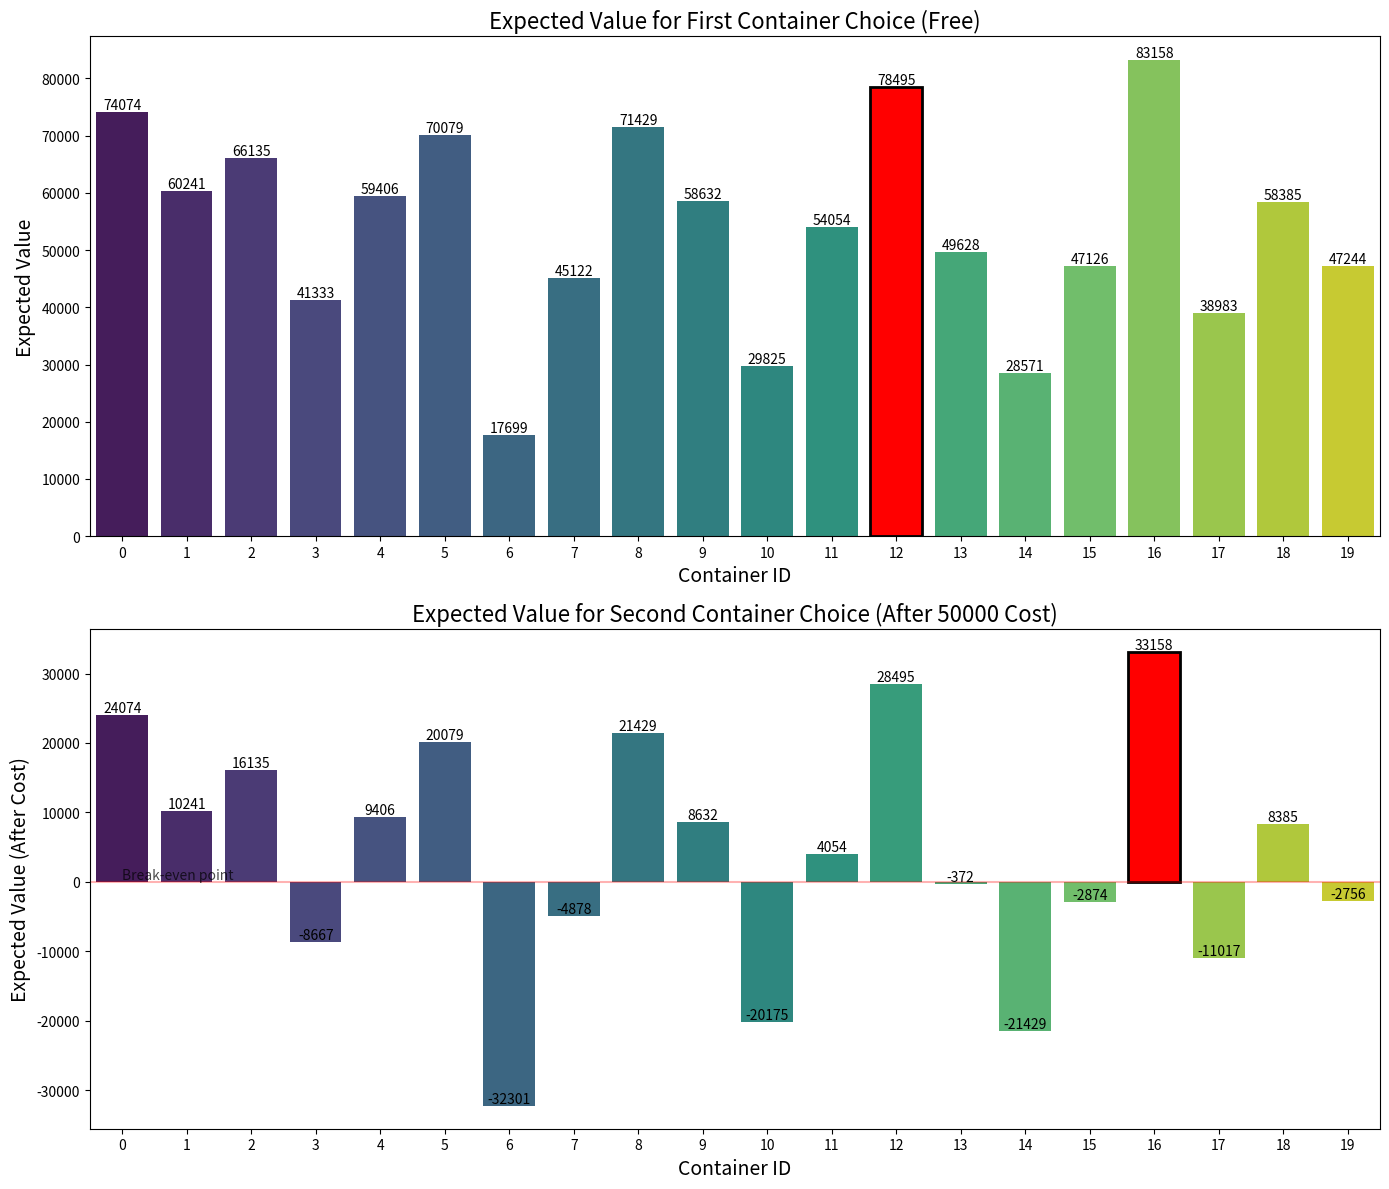
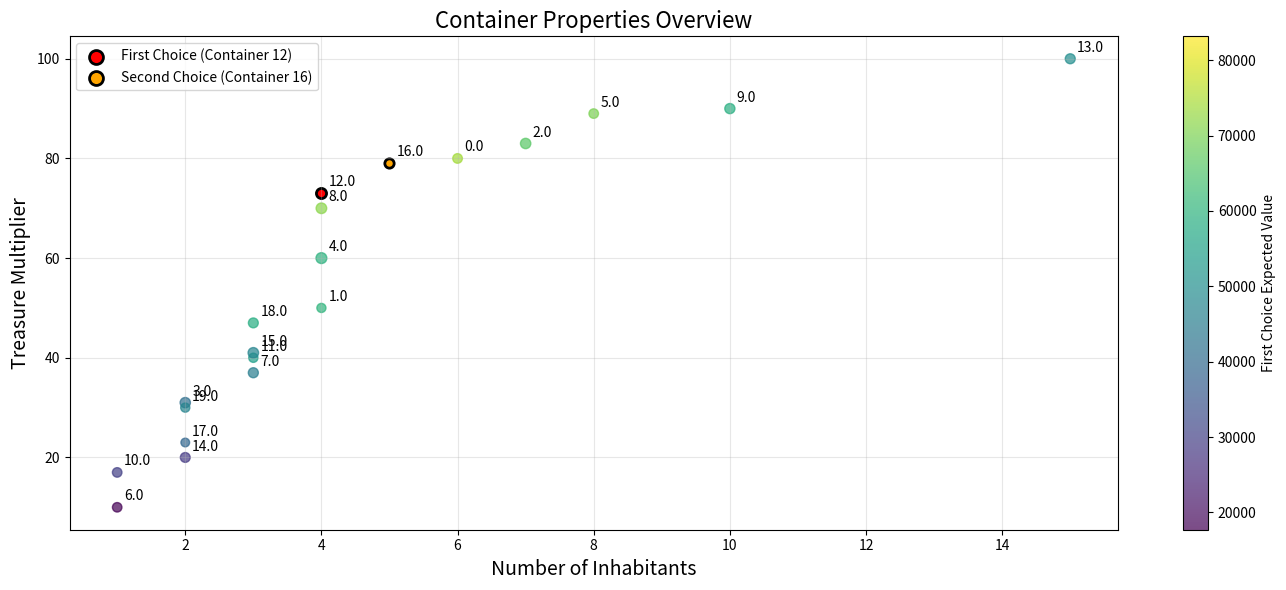

Here is the Python script that generated these plots, in order:
import random
import numpy as np
import matplotlib.pyplot as plt
import pandas as pd
import seaborn as sns

# Define the container data
containers = [
    {'id': 0, 'multiplier': 80, 'inhabitants': 6},
    {'id': 1, 'multiplier': 50, 'inhabitants': 4},
    {'id': 2, 'multiplier': 83, 'inhabitants': 7},
    {'id': 3, 'multiplier': 31, 'inhabitants': 2},
    {'id': 4, 'multiplier': 60, 'inhabitants': 4},
    {'id': 5, 'multiplier': 89, 'inhabitants': 8},
    {'id': 6, 'multiplier': 10, 'inhabitants': 1},
    {'id': 7, 'multiplier': 37, 'inhabitants': 3},
    {'id': 8, 'multiplier': 70, 'inhabitants': 4},
    {'id': 9, 'multiplier': 90, 'inhabitants': 10},
    {'id': 10, 'multiplier': 17, 'inhabitants': 1},
    {'id': 11, 'multiplier': 40, 'inhabitants': 3},
    {'id': 12, 'multiplier': 73, 'inhabitants': 4},
    {'id': 13, 'multiplier': 100, 'inhabitants': 15},
    {'id': 14, 'multiplier': 20, 'inhabitants': 2},
    {'id': 15, 'multiplier': 41, 'inhabitants': 3},
    {'id': 16, 'multiplier': 79, 'inhabitants': 5},
    {'id': 17, 'multiplier': 23, 'inhabitants': 2},
    {'id': 18, 'multiplier': 47, 'inhabitants': 3}, 
    {'id': 19, 'multiplier': 30, 'inhabitants': 2},
]

# {'id': 0, 'multiplier': 80, 'inhabitants': 6},
# {'id': 1, 'multiplier': 50, 'inhabitants': 4},
# {'id': 2, 'multiplier': 83, 'inhabitants': 7},

# {'id': 3, 'multiplier': 60, 'inhabitants': 4},
# {'id': 4, 'multiplier': 89, 'inhabitants': 8},


# {'id': 5, 'multiplier': 70, 'inhabitants': 4},
# {'id': 6, 'multiplier': 90, 'inhabitants': 10},

# {'id': 7, 'multiplier': 40, 'inhabitants': 3},
# {'id': 8, 'multiplier': 73, 'inhabitants': 4},
# {'id': 9, 'multiplier': 100, 'inhabitants': 15},

# {'id': 10, 'multiplier': 41, 'inhabitants': 3},
# {'id': 11, 'multiplier': 79, 'inhabitants': 5},

# {'id': 12, 'multiplier': 47, 'inhabitants': 3},

# {'id': 0, 'multiplier': 31, 'inhabitants': 2},
# {'id': 1, 'multiplier': 10, 'inhabitants': 1},
# {'id': 2, 'multiplier': 37, 'inhabitants': 3},
# {'id': 3, 'multiplier': 17, 'inhabitants': 1},
# {'id': 4, 'multiplier': 20, 'inhabitants': 2},
# {'id': 5, 'multiplier': 23, 'inhabitants': 2},
# {'id': 6, 'multiplier': 30, 'inhabitants': 2}


BASE_TREASURE = 10000
TOTAL_PLAYERS = 1000
SECOND_CONTAINER_COST = 50000
NUM_SIMULATIONS = 200

def distribute_players_by_strategy():
    """Randomly distribute players among the three strategies"""
    strategy1_percent = random.random() * 0 + 0  # 20-80% of players
    strategy2_percent = random.random() * (1 - strategy1_percent) * 0  # 0-80% of remaining players
    strategy3_percent = 1 - strategy1_percent - strategy2_percent  # Rest are random players
    
    return {
        'strategy1': int(TOTAL_PLAYERS * strategy1_percent),
        'strategy2': int(TOTAL_PLAYERS * strategy2_percent),
        'strategy3': TOTAL_PLAYERS - int(TOTAL_PLAYERS * strategy1_percent) - int(TOTAL_PLAYERS * strategy2_percent)
    }

def strategy1(container_choices):
    """Maximize expected value considering both inhabitants and popularity"""
    expected_values = []
    total_choices = sum(container_choices)
    
    for container in containers:
        total_treasure = BASE_TREASURE * container['multiplier']
        # Calculate the percentage this container was chosen out of all choices
        popularity = container_choices[container['id']] / total_choices if total_choices > 0 else 0
        # Calculate expected value considering both inhabitants and popularity
        divisor = container['inhabitants'] + popularity * 100  # Convert popularity to percentage
        expected_values.append({
            'id': container['id'],
            'ev': total_treasure / divisor
        })
    
    # Sort containers by expected value
    expected_values_sorted = sorted(expected_values, key=lambda x: x['ev'], reverse=True)
    
    # Choose the container with highest expected value for free first choice
    first_choice = expected_values_sorted[0]['id']
    
    # For second choice, exclude the first choice and find best remaining option
    second_choice_evs = [{'id': container['id'], 'ev': container['ev'] - SECOND_CONTAINER_COST} 
                         for container in expected_values if container['id'] != first_choice]
    
    # Sort by net expected value
    second_choice_evs.sort(key=lambda x: x['ev'], reverse=True)
    
    # Always choose a second container, even if negative EV
    second_choice = second_choice_evs[0]['id']
    
    return [first_choice, second_choice]

def strategy2():
    """Naively divide by inhabitants only"""
    expected_values = []
    
    for container in containers:
        total_treasure = BASE_TREASURE * container['multiplier']
        expected_values.append({
            'id': container['id'],
            'ev': total_treasure / container['inhabitants']
        })
    
    # Sort containers by expected value
    expected_values_sorted = sorted(expected_values, key=lambda x: x['ev'], reverse=True)
    
    # Choose the container with highest expected value for free first choice
    first_choice = expected_values_sorted[0]['id']
    
    # For second choice, exclude the first choice
    second_choice_evs = [{'id': container['id'], 'ev': container['ev'] - SECOND_CONTAINER_COST} 
                         for container in expected_values if container['id'] != first_choice]
    
    # Sort by net expected value
    second_choice_evs.sort(key=lambda x: x['ev'], reverse=True)
    
    # Always choose a second container, even if negative EV
    second_choice = second_choice_evs[0]['id']
    
    return [first_choice, second_choice]

def strategy3():
    """Choose randomly"""
    first_choice = random.randint(0, len(containers) - 1)
    
    # Second choice must be different from first
    second_choice = random.randint(0, len(containers) - 1)
    while second_choice == first_choice:
        second_choice = random.randint(0, len(containers) - 1)
        
    return [first_choice, second_choice]

def run_simulation():
    """Run the simulation"""
    # Distribute players by strategy
    player_distribution = distribute_players_by_strategy()
    #print("Player distribution:", player_distribution)
    
    # Initialize container choices counter
    container_choices = [0] * len(containers)
    
    # First pass: have all players make initial choices to establish baseline popularity
    # Strategy 1 players (initial guess)
    for i in range(player_distribution['strategy1']):
        initial_choices = strategy2()  # Start with strategy2 for initial estimates
        container_choices[initial_choices[0]] += 1
        container_choices[initial_choices[1]] += 1
    
    # Strategy 2 players
    for i in range(player_distribution['strategy2']):
        choices = strategy2()
        container_choices[choices[0]] += 1
        container_choices[choices[1]] += 1
    
    # Strategy 3 players
    for i in range(player_distribution['strategy3']):
        choices = strategy3()
        container_choices[choices[0]] += 1
        container_choices[choices[1]] += 1
    
    # Second pass: Strategy 1 players update based on current choices
    strategy1_choices = []
    for i in range(player_distribution['strategy1']):
        choices = strategy1(container_choices)
        strategy1_choices.append(choices)
    
    # Reset and recount with updated choices
    container_choices = [0] * len(containers)
    
    # Strategy 1 players (updated)
    for choices in strategy1_choices:
        container_choices[choices[0]] += 1
        container_choices[choices[1]] += 1
    
    # Strategy 2 players
    for i in range(player_distribution['strategy2']):
        choices = strategy2()
        container_choices[choices[0]] += 1
        container_choices[choices[1]] += 1
    
    # Strategy 3 players
    for i in range(player_distribution['strategy3']):
        choices = strategy3()
        container_choices[choices[0]] += 1
        container_choices[choices[1]] += 1
    
    #print("Final container choices distribution:", container_choices)
    
    # Calculate actual expected values based on final distribution
    total_choices = sum(container_choices)
    expected_values = []
    
    for index, container in enumerate(containers):
        total_treasure = BASE_TREASURE * container['multiplier']
        popularity = container_choices[index] / total_choices if total_choices > 0 else 0
        divisor = container['inhabitants'] + popularity * 100  # Convert to percentage
        ev = total_treasure / divisor
        
        expected_values.append({
            'id': container['id'],
            'multiplier': container['multiplier'],
            'inhabitants': container['inhabitants'],
            'choices': container_choices[index],
            'popularity': popularity * 100,  # Display as percentage
            'divisor': divisor,
            'rawEV': ev,
            'firstChoiceEV': ev,
            'secondChoiceEV': ev - SECOND_CONTAINER_COST
        })
    
    # Find optimal pair of containers
    best_total_ev = float('-inf')
    best_combo = (0, 0)
    
    for i in range(len(containers)):
        for j in range(len(containers)):
            if i != j:  # Ensure different containers
                first_ev = expected_values[i]['firstChoiceEV']
                second_ev = expected_values[j]['secondChoiceEV']
                total_ev = first_ev + second_ev
                if total_ev > best_total_ev:
                    best_total_ev = total_ev
                    best_combo = (i, j)
    
    # Return the optimal choices
    return {
        'firstChoice': best_combo[0],
        'secondChoice': best_combo[1],
        'allContainerEVs': expected_values,
        'containerChoices': container_choices,
        'totalEV': best_total_ev
    }

def visualize_expected_values(ev_data, optimal_combo=None):
    """Create visualizations of the expected values for containers"""
    # Create a DataFrame for easier plotting
    df = pd.DataFrame(ev_data)
    
    # Set up the figure and axes
    fig, axs = plt.subplots(2, 1, figsize=(14, 12), gridspec_kw={'height_ratios': [1, 1]})
    
    # 1. First Choice EV Visualization
    ax1 = axs[0]
    sns.barplot(x='id', y='firstChoiceEV', data=df, ax=ax1, palette='viridis')
    ax1.set_title('Expected Value for First Container Choice (Free)', fontsize=16)
    ax1.set_xlabel('Container ID', fontsize=14)
    ax1.set_ylabel('Expected Value', fontsize=14)
    
    if optimal_combo:
        # Highlight the optimal first choice
        bar_color = ax1.patches[optimal_combo[0]].get_facecolor()
        ax1.patches[optimal_combo[0]].set_facecolor('red')
        ax1.patches[optimal_combo[0]].set_edgecolor('black')
        ax1.patches[optimal_combo[0]].set_linewidth(2)
    
    # Add value labels on top of each bar
    for i, p in enumerate(ax1.patches):
        ax1.annotate(f'{p.get_height():.0f}', 
                     (p.get_x() + p.get_width() / 2., p.get_height()), 
                     ha='center', va='bottom', fontsize=10)
    
    # 2. Second Choice EV Visualization (after paying cost)
    ax2 = axs[1]
    sns.barplot(x='id', y='secondChoiceEV', data=df, ax=ax2, palette='viridis')
    ax2.set_title(f'Expected Value for Second Container Choice (After {SECOND_CONTAINER_COST} Cost)', fontsize=16)
    ax2.set_xlabel('Container ID', fontsize=14)
    ax2.set_ylabel('Expected Value (After Cost)', fontsize=14)
    
    if optimal_combo:
        # Highlight the optimal second choice
        bar_color = ax2.patches[optimal_combo[1]].get_facecolor()
        ax2.patches[optimal_combo[1]].set_facecolor('red')
        ax2.patches[optimal_combo[1]].set_edgecolor('black')
        ax2.patches[optimal_combo[1]].set_linewidth(2)
    
    # Add value labels on top of each bar
    for i, p in enumerate(ax2.patches):
        ax2.annotate(f'{p.get_height():.0f}', 
                     (p.get_x() + p.get_width() / 2., p.get_height()), 
                     ha='center', va='bottom', fontsize=10)
    
    # Add a horizontal line at y=0 for second choice to show break-even point
    ax2.axhline(y=0, color='r', linestyle='-', alpha=0.3)
    ax2.text(0, 0, 'Break-even point', fontsize=10, va='bottom', ha='left', alpha=0.7)
    
    plt.tight_layout()
    
    # 3. Create a third visualization showing container properties
    fig2, ax3 = plt.subplots(figsize=(14, 6))
    
    # Create a DataFrame with container properties
    prop_df = pd.DataFrame([
        {'id': i, 'multiplier': c['multiplier'], 'inhabitants': c['inhabitants'], 
         'popularity': next(item['popularity'] for item in ev_data if item['id'] == i)}
        for i, c in enumerate(containers)
    ])
    
    # Create a bubble chart where:
    # - x-axis is inhabitants
    # - y-axis is multiplier
    # - size is popularity
    # - color gradient is first choice EV
    scatter = ax3.scatter(prop_df['inhabitants'], prop_df['multiplier'], 
                         s=prop_df['popularity'] * 10, # Scale for better visibility
                         c=[item['firstChoiceEV'] for item in ev_data],
                         cmap='viridis', alpha=0.7)
    
    # Add container IDs as labels
    for i, row in prop_df.iterrows():
        ax3.annotate(f"{row['id']}", 
                    (row['inhabitants'], row['multiplier']),
                    xytext=(5, 5), textcoords='offset points')
    
    # Add colorbar
    cbar = plt.colorbar(scatter)
    cbar.set_label('First Choice Expected Value')
    
    # Set labels and title
    ax3.set_xlabel('Number of Inhabitants', fontsize=14)
    ax3.set_ylabel('Treasure Multiplier', fontsize=14)
    ax3.set_title('Container Properties Overview', fontsize=16)
    ax3.grid(True, alpha=0.3)
    
    if optimal_combo:
        # Highlight optimal containers
        first_choice = prop_df[prop_df['id'] == optimal_combo[0]].iloc[0]
        second_choice = prop_df[prop_df['id'] == optimal_combo[1]].iloc[0]
        
        ax3.scatter(first_choice['inhabitants'], first_choice['multiplier'], 
                   s=first_choice['popularity'] * 10,
                   color='red', edgecolor='black', linewidth=2)
        
        ax3.scatter(second_choice['inhabitants'], second_choice['multiplier'], 
                   s=second_choice['popularity'] * 10,
                   color='orange', edgecolor='black', linewidth=2)
        
        # Add a legend for optimal choices
        ax3.scatter([], [], s=100, color='red', edgecolor='black', linewidth=2, label=f'First Choice (Container {optimal_combo[0]})')
        ax3.scatter([], [], s=100, color='orange', edgecolor='black', linewidth=2, label=f'Second Choice (Container {optimal_combo[1]})')
        ax3.legend()
    
    plt.tight_layout()
    
    return fig, fig2

def main():
    # Run multiple simulations to get a more robust result
    combo_counts = {}
    all_simulation_evs = []
    
    for i in range(NUM_SIMULATIONS):
        result = run_simulation()
        combo = (result['firstChoice'], result['secondChoice'])
        combo_counts[combo] = combo_counts.get(combo, 0) + 1
        all_simulation_evs.append(result['allContainerEVs'])
    
    print("\nContainer combination distribution across simulations:")
    for combo, count in sorted(combo_counts.items(), key=lambda x: x[1], reverse=True):
        print(f"First choice: {combo[0]}, Second choice: {combo[1]} - Count: {count}")
    
    # Find the most frequently optimal combination
    optimal_combo = max(combo_counts.items(), key=lambda x: x[1])[0]
    
    print("\nMost optimal combination:")
    print(f"First choice: Container {optimal_combo[0]}")
    print(f"Second choice: Container {optimal_combo[1]}")
    
    # Run one more detailed simulation to show the full breakdown
    print("\nDetailed breakdown of final simulation:")
    final_result = run_simulation()
    print("Detailed EV calculations for all containers:")
    for container in final_result['allContainerEVs']:
        print(f"Container {container['id']}: Multiplier={container['multiplier']}, "
              f"Inhabitants={container['inhabitants']}, Choices={container['choices']}, "
              f"Popularity={container['popularity']:.2f}%, Divisor={container['divisor']:.2f}, "
              f"First Choice EV={container['firstChoiceEV']:.2f}, "
              f"Second Choice EV={container['secondChoiceEV']:.2f}")
    
    # Create visualization
    fig1, fig2 = visualize_expected_values(final_result['allContainerEVs'], optimal_combo)
    
    # Return the final recommendation
    print("\nFINAL RECOMMENDATION:")
    print(f"You should choose Container {optimal_combo[0]} as your first (free) choice.")
    print(f"You should choose Container {optimal_combo[1]} as your second choice, paying 50,000 SeaShells.")
    print(f"Expected total EV: {final_result['totalEV']:.2f}")
    
    # Save or show the figures
    # fig1.savefig('container_expected_values.png')
    # fig2.savefig('container_properties.png')
    plt.show()

if __name__ == "__main__":
    main()